pico-8 play session: no input (idle)

[t = 1 s] idle ~1s (no d-pad/buttons)
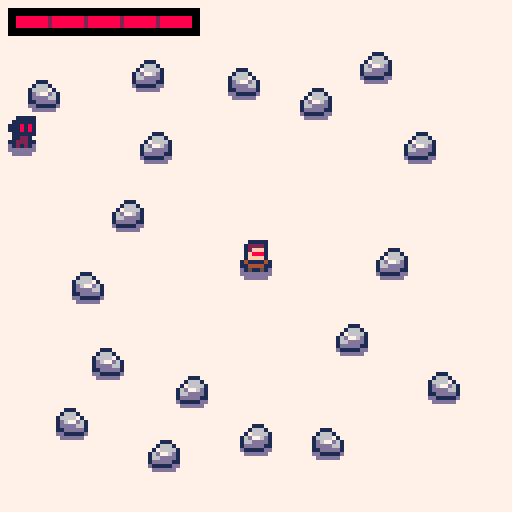
[t = 2 s] idle ~2s (no d-pad/buttons)
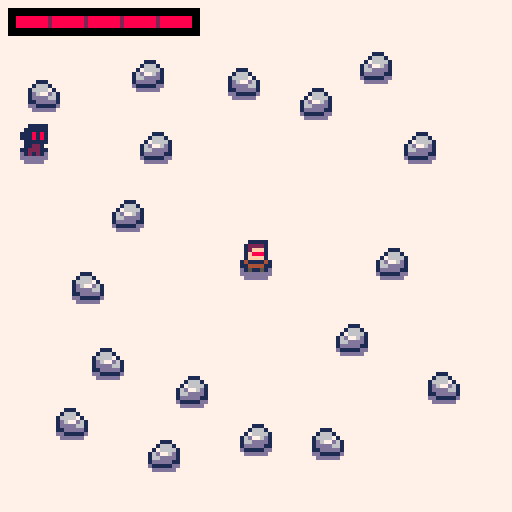
[t = 6 s] idle ~6s (no d-pad/buttons)
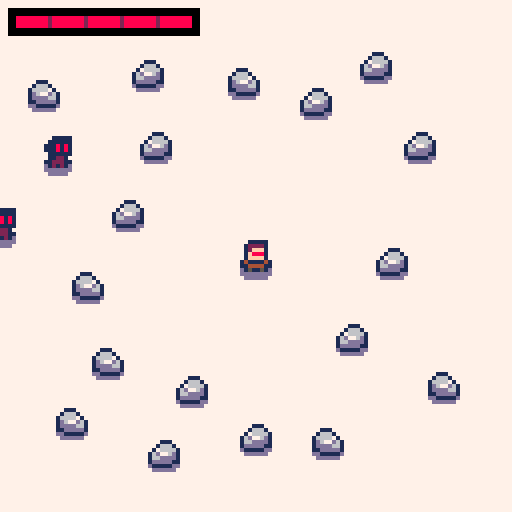
[t = 8 s] idle ~8s (no d-pad/buttons)
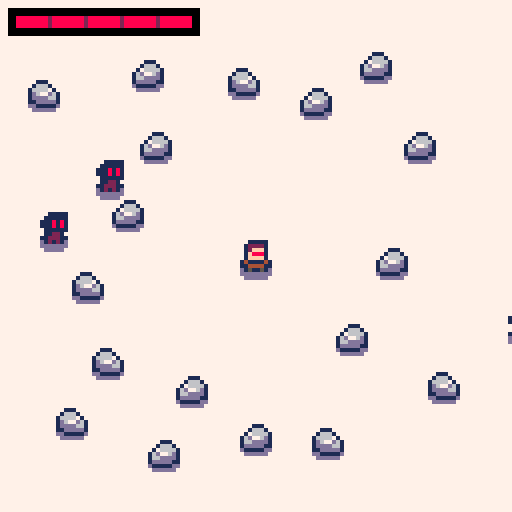

pico-8 cartridge
version 41
__lua__
-- core

function _init()
  init_player()
  init_rocks()
  init_enemies()
end

function _update60()
  update_player()
  update_enemies()
end

function _draw()
  cls(7)
  clear_debug_line()
  draw_ground()
  draw_entities()
  draw_ui()
end
-->8
-- physics

function collision(_x1,_y1,_x2,_y2)
  local dx=abs(_x2-_x1)
  local dy=abs(_y2-_y1)
  return {x=dx,y=dy}
end

function ply_collision(_x,_y)
  return collision(ply.x,ply.y,_x,_y)
end

function ply_dist(_x,_y)
  return dist(ply.x,ply.y,_x,_y)
end
-->8
-- draw

entities_draw={}
ply_blink=0


-- utils functions

function add_entity_draw(_s,_x,_y,_sx,_sy,_fx)
		local d={s=_s,x=_x,y=_y,sx=_sx,sy=_sy,fx=_fx}
	 add(entities_draw,d)
end

function sort_entities_draw()
  sort(entities_draw, function(_a,_b) return _a.y>_b.y end)
end


-- draw functions

function draw_ground()
  -- player blob
  spr(17,ply.x,ply.y+2)
  
  -- enemies blobs
  for e in all(enms) do
    spr(18,e.x,e.y+2)
  end
  
  -- blob shadows
  -- footsteps
  -- blood
end

function draw_entities()
  entities_draw={} -- clear list

  -- player
  ply_spr=2
  if (ply_blink>0) ply_spr=4
  add_entity_draw(ply_spr,ply.x,ply.y,1,1,ply.last_dx<0)
  
  -- rocks
  for r in all(rocks) do
    add_entity_draw(1,r.x,r.y,1,1,r.f,false)
  end
  
  -- enemies
  for e in all(enms) do
    add_entity_draw(3,e.x,e.y,1,1,false,false)
  end

  sort_entities_draw()

  for d in all(entities_draw) do
    spr(d.s,d.x,d.y,d.sx,d.sy,d.fx,false)
  end
end

function draw_ui()
  draw_player_health()
end

function draw_player_health()
local w_full=45
  local w_one=45/ply.hlt_max
  local hlt_miss=ply.hlt_max-ply.hlt
  
  rectfill(2,2,w_full+4,8,0)
  rectfill(4,4,47,6,1)
  
  if ply.hlt>0 then
    rectfill(4,4,49-(w_one*hlt_miss)-2,6,8)
  end
  
  for i=1,ply.hlt_max-1 do
    local c=2
    if (ply.hlt<i) c=0
    local x=4+(w_one*i)-1
    rectfill(x,4,x,6,c)
  end
end
-->8
-- player

ply=nil


-- init functions

function init_player()
  ply={x=60,
       y=60,
       spd=0.75,
       last_dx=1,
       hlt_max=5,
       hlt=5}
end

-- utils functions

function dmg_player(_dmg)
  ply.hlt-=_dmg
  ply_blink=8
end


-- update functions

function update_player()
  move_player()
  if (ply_blink>0) ply_blink-=1
end

function move_player()
  local x=ply.x
  local y=ply.y
  local dx,dy=0,0
  
  if (btn(0)) dx-=1
  if (btn(1)) dx+=1
  if (btn(2)) dy-=1
  if (btn(3)) dy+=1
  
  -- normalization
  if dx*dx+dy*dy>1 then
    d=sqrt(dx*dx+dy*dy)
    dx/=d
    dy/=d
  end
  
  dx*=ply.spd
  dy*=ply.spd
  
  if abs(dx)>0 then
    ply.last_dx=dx
  end
  
  -- screen collisions
  if x+dx<0 or x+dx>121 then
    dx=0
  end
  if y+dy<0 or y+dy>121 then
    dy=0
  end
  
  -- entites collisions
  for r in all(rocks) do
		  local cx=collision(x+dx,y,r.x,r.y)
		  local cy=collision(x,y+dy,r.x,r.y)

		  if cx.x<7 and cy.y<4 then
				  if cx.x<7 then
				    dx=0
				    cx=collision(x+dx,y,r.x,r.y)
				  end
				  if cx.x<7 and cy.y<4 then
				    dy=0
				  end
		  end
  end
  
  ply.x=x+dx
  ply.y=y+dy
end
-->8
-- enemies

enms_cnt=3
enms={}


-- init functions

function init_enemies()
  for i=1,enms_cnt do
    local e=init_enemy()
    add(enms,e)
  end
end

function init_enemy()
  local p=get_spawn_pos()
  local e={x=p.x,y=p.y,spd=0.15}
  add(enms,e)
end


-- utils functions

function get_spawn_pos()
  local r=rnd(4)
  
  -- right rect
  local x=132+rnd(32)
  local y=rnd(128)
  
  if r<1 then -- left rect
    x=-32+rnd(24)
  elseif r<2 then -- up rect
    x=rnd(128)
    y=-32+rnd(24)
  elseif r<3 then -- down rect
    x=rnd(128)
    y=132+rnd(32)
  end
  
  return {x=x,y=y}
end

function respawn_enemy(_e)
  local p=get_spawn_pos()
  _e.x=p.x
  _e.y=p.y
end


-- update functions

function update_enemies()
  for e in all(enms) do
    update_enemy(e)
  end
end

function update_enemy(_e)
  local pc=ply_collision(_e.x,_e.y)
  if pc.x<7 and pc.y<4 then
    respawn_enemy(_e)
    dmg_player(1)
    return
  end
  
  local dx=ply.x-_e.x
  local dy=ply.y-_e.y
  
  -- normalization
  d=sqrt(dx*dx+dy*dy)
  dx/=d
  dy/=d
  
  -- collisions
  for r in all(rocks) do
		  local cx=collision(_e.x+dx,_e.y,r.x,r.y)
		  local cy=collision(_e.x,_e.y+dy,r.x,r.y)
		  
		  if cx.x<7 and cy.y<4 then
				  if cx.x<7 then
				    dx=0
				    cx=collision(_e.x+dx,_e.y,r.x,r.y)
				  end
				  if cx.x<7 and cy.y<4 then
				    dy=0
				  end
		  end
  end
  
  _e.x+=dx*_e.spd
  _e.y+=dy*_e.spd
end
-->8
-- rocks

rocks_cnt=18
min_rocks_spacing=16
min_ply_dist=32
rocks={}


-- init functions

function init_rocks()
  for i=1,rocks_cnt do
    local f=rnd(64)<32
    local x=4+rnd(108)
    local y=4+rnd(108)
    
    while rock_spawn_valid(x,y)==false do
      x=4+rnd(108)
		    y=4+rnd(108)
    end
    
    r={x=x,y=y,f=f}
    add(rocks,r)
  end
end


-- utils functions

function rock_spawn_valid(_x,_y)
  -- too close to player
  if ply_dist(_x,_y)<min_ply_dist then
    return false
  end

  -- too close to another rock
  if #rocks>0 then
    c=closest_rock(_x,_y)
    if dist(c.x,c.y,_x,_y)<min_rocks_spacing then
      return false
    end
  end

  -- valid coordinates
  return true
end

function closest_rock(_x,_y)
  local c=nil
  local m=1000
  for r in all(rocks) do
    local d=dist(r.x,r.y,_x,_y)
    if d<m then
      c=r
      m=d
    end
  end
  return c
end
-->8
-- utils

function sort(_a,_f)
  for i=1,#_a do
    local j=i
    while j>1 and _f(_a[j-1],_a[j]) do
      _a[j],_a[j-1]=_a[j-1],_a[j]
    j-=1
    end
  end
end

function dist(_x1,_y1,_x2,_y2)
  x=_x2-_x1
  y=_y2-_y1
  return sqrt(x*x+y*y)
end
-->8
-- debug

dbg_line=0


function clear_debug_line()
  dbg_line=0
end

function draw_debug(msg)
  rectfill(0,dbg_line*8,#msg*4,dbg_line*8+6,0)
  print(msg,1,dbg_line*8+1,7)
  dbg_line+=1
end
-->8
-- todo

-- fix rock friction (both axis)
-- enemies look at player
-- enemies walk around rocks
-- blood splashes
-- game over (restart app)
-- snow footsteps
__gfx__
00000000001110000011111000111110008888800000000000000000000000000000000000000000000000000000000000000000000000000000000000000000
00000000016661000122221001111110088888800000000000000000000000000000000000000000000000000000000000000000000000000000000000000000
0070070016666710012fff1011181810088888800000000000000000000000000000000000000000000000000000000000000000000000000000000000000000
000770001d677d6101f8881011181810088888800000000000000000000000000000000000000000000000000000000000000000000000000000000000000000
000770001dddd66101ffff1001111110088888800000000000000000000000000000000000000000000000000000000000000000000000000000000000000000
0070070011ddddd11411114101122100888888880000000000000000000000000000000000000000000000000000000000000000000000000000000000000000
00000000dd11111d1144441111222110888888880000000000000000000000000000000000000000000000000000000000000000000000000000000000000000
000000000dddddd00151151001212100088888800000000000000000000000000000000000000000000000000000000000000000000000000000000000000000
00000000000000000000000000000000000000000000000000000000000000000000000000000000000000000000000000000000000000000000000000000000
00000000000000000000000000000000000000000000000000000000000000000000000000000000000000000000000000000000000000000000000000000000
00000000000000000000000000000000000000000000000000000000000000000000000000000000000000000000000000000000000000000000000000000000
00000000000000000000000000000000000000000000000000000000000000000000000000000000000000000000000000000000000000000000000000000000
00000000dddddddd0000000000000000000000000000000000000000000000000000000000000000000000000000000000000000000000000000000000000000
00000000ddddddddddddddd000000000000000000000000000000000000000000000000000000000000000000000000000000000000000000000000000000000
00000000ddddddddddddddd000000000000000000000000000000000000000000000000000000000000000000000000000000000000000000000000000000000
000000000dddddd00ddddd0000000000000000000000000000000000000000000000000000000000000000000000000000000000000000000000000000000000
